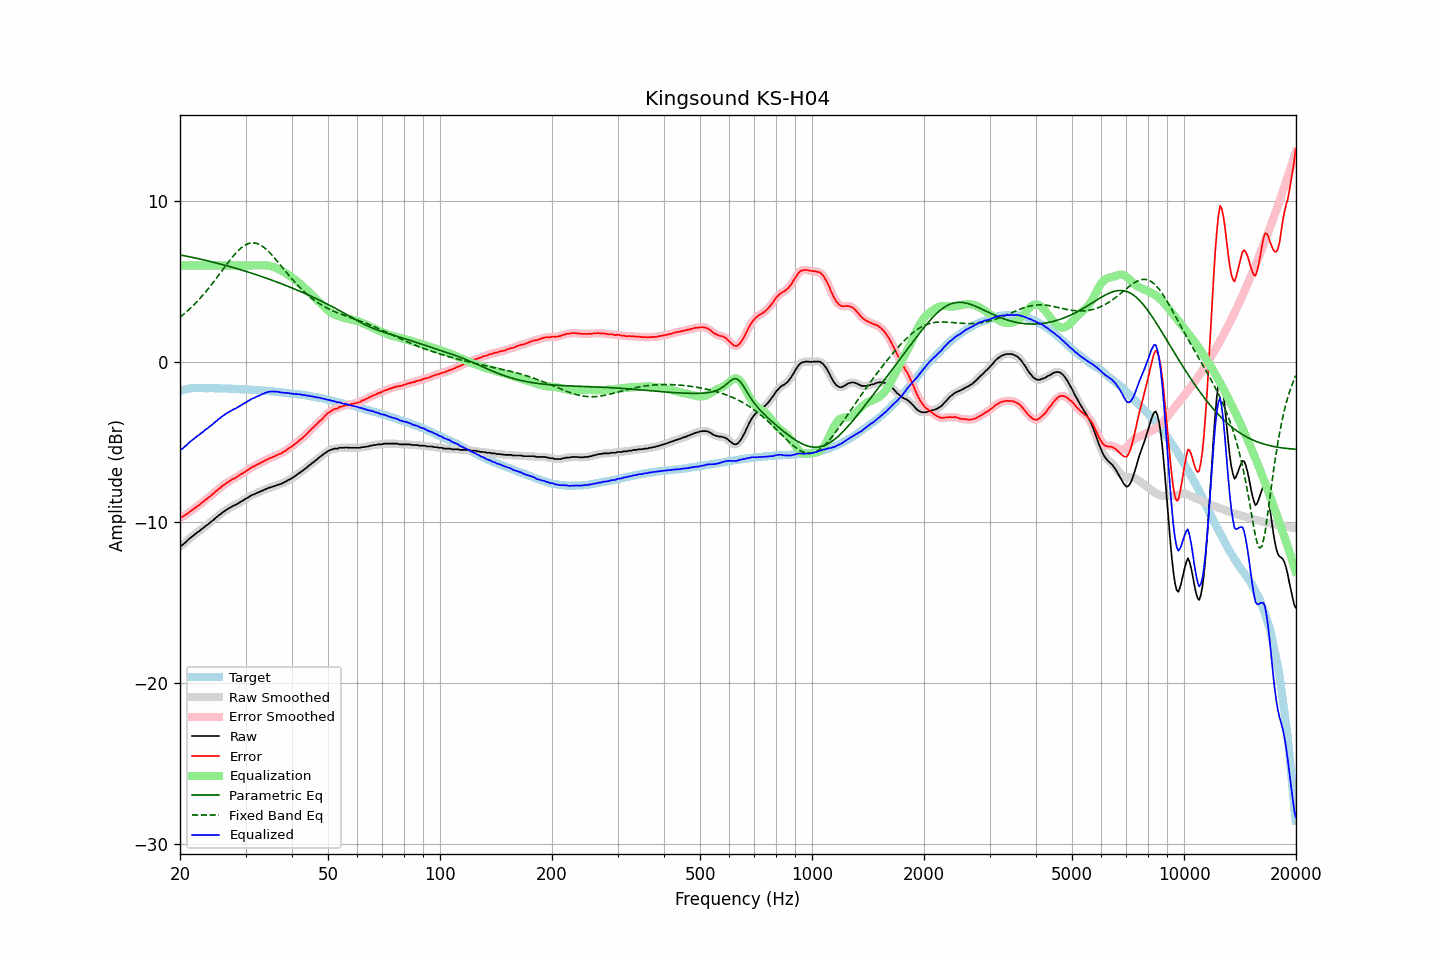

Source data for this figure (header and first rows):
frequency, raw, error, smoothed, error_smoothed, equalization, parametric_eq, fixed_band_eq, equalized_raw, equalized_smoothed, target
20.00, -11.49, -9.69, -11.50, -9.70, 6.00, 6.66, 2.78, -5.49, -5.50, -1.80
20.20, -11.44, -9.67, -11.44, -9.66, 6.00, 6.64, 2.86, -5.44, -5.44, -1.77
20.40, -11.37, -9.63, -11.36, -9.62, 6.00, 6.62, 2.94, -5.37, -5.36, -1.74
20.61, -11.27, -9.55, -11.28, -9.56, 6.00, 6.60, 3.03, -5.27, -5.28, -1.72
20.81, -11.19, -9.50, -11.19, -9.49, 6.00, 6.58, 3.11, -5.19, -5.19, -1.69
21.02, -11.09, -9.43, -11.09, -9.42, 6.00, 6.56, 3.20, -5.09, -5.09, -1.67
21.23, -10.99, -9.34, -11.00, -9.35, 6.00, 6.54, 3.29, -4.99, -5.00, -1.66
21.44, -10.92, -9.28, -10.92, -9.27, 6.00, 6.52, 3.39, -4.92, -4.92, -1.65
21.66, -10.84, -9.21, -10.84, -9.20, 6.00, 6.50, 3.48, -4.84, -4.84, -1.64
21.87, -10.76, -9.12, -10.76, -9.13, 6.00, 6.48, 3.59, -4.76, -4.76, -1.64
22.09, -10.68, -9.05, -10.68, -9.05, 6.00, 6.45, 3.69, -4.68, -4.68, -1.63
22.31, -10.60, -8.97, -10.61, -8.98, 6.00, 6.43, 3.79, -4.60, -4.61, -1.63
22.54, -10.54, -8.91, -10.53, -8.90, 6.00, 6.41, 3.90, -4.54, -4.53, -1.63
22.76, -10.45, -8.82, -10.46, -8.83, 6.00, 6.39, 4.01, -4.45, -4.46, -1.63
22.99, -10.38, -8.74, -10.38, -8.74, 6.00, 6.37, 4.12, -4.38, -4.38, -1.64
23.22, -10.30, -8.66, -10.30, -8.66, 6.00, 6.34, 4.24, -4.30, -4.30, -1.64
23.45, -10.21, -8.57, -10.22, -8.58, 6.00, 6.32, 4.36, -4.21, -4.22, -1.64
23.69, -10.15, -8.51, -10.14, -8.50, 6.00, 6.30, 4.48, -4.15, -4.14, -1.64
23.92, -10.06, -8.42, -10.07, -8.43, 6.00, 6.27, 4.60, -4.06, -4.07, -1.64
24.16, -9.99, -8.36, -9.99, -8.35, 6.00, 6.25, 4.73, -3.99, -3.99, -1.63
24.40, -9.90, -8.27, -9.91, -8.27, 6.00, 6.22, 4.86, -3.90, -3.91, -1.64
24.65, -9.83, -8.19, -9.83, -8.18, 6.00, 6.20, 4.99, -3.83, -3.83, -1.65
24.89, -9.73, -8.08, -9.74, -8.09, 6.00, 6.17, 5.12, -3.73, -3.74, -1.65
25.14, -9.66, -8.01, -9.66, -8.01, 6.00, 6.15, 5.25, -3.66, -3.66, -1.65
25.39, -9.56, -7.91, -9.57, -7.92, 6.00, 6.12, 5.39, -3.56, -3.57, -1.65
25.65, -9.50, -7.85, -9.49, -7.84, 6.00, 6.10, 5.52, -3.50, -3.49, -1.65
25.91, -9.41, -7.75, -9.42, -7.76, 6.00, 6.07, 5.66, -3.41, -3.42, -1.66
26.16, -9.34, -7.68, -9.34, -7.68, 6.00, 6.04, 5.80, -3.34, -3.34, -1.66
26.43, -9.27, -7.61, -9.27, -7.61, 6.00, 6.02, 5.93, -3.27, -3.27, -1.66
26.69, -9.20, -7.54, -9.21, -7.54, 6.00, 5.99, 6.06, -3.20, -3.21, -1.66
26.96, -9.14, -7.48, -9.14, -7.48, 6.00, 5.96, 6.20, -3.14, -3.14, -1.67
27.23, -9.08, -7.42, -9.08, -7.41, 6.00, 5.93, 6.32, -3.08, -3.08, -1.67
27.50, -9.02, -7.35, -9.03, -7.36, 6.00, 5.90, 6.45, -3.02, -3.03, -1.67
27.77, -8.97, -7.29, -8.98, -7.30, 6.00, 5.88, 6.57, -2.97, -2.98, -1.68
28.05, -8.93, -7.25, -8.93, -7.24, 6.00, 5.85, 6.69, -2.93, -2.93, -1.68
28.33, -8.88, -7.19, -8.88, -7.19, 6.00, 5.82, 6.80, -2.88, -2.88, -1.69
28.62, -8.82, -7.13, -8.82, -7.13, 6.00, 5.79, 6.91, -2.82, -2.82, -1.69
28.90, -8.76, -7.07, -8.76, -7.07, 6.00, 5.76, 7.00, -2.76, -2.76, -1.70
29.19, -8.70, -7.00, -8.70, -7.00, 6.00, 5.73, 7.09, -2.70, -2.70, -1.71
29.48, -8.64, -6.94, -8.64, -6.94, 6.00, 5.70, 7.17, -2.64, -2.64, -1.70
29.78, -8.58, -6.87, -8.58, -6.87, 6.00, 5.67, 7.24, -2.58, -2.58, -1.71
30.08, -8.52, -6.81, -8.52, -6.81, 6.00, 5.63, 7.30, -2.52, -2.52, -1.71
30.38, -8.46, -6.74, -8.46, -6.74, 6.00, 5.60, 7.34, -2.46, -2.46, -1.72
30.68, -8.40, -6.68, -8.40, -6.67, 6.00, 5.57, 7.38, -2.40, -2.40, -1.73
30.99, -8.34, -6.60, -8.34, -6.61, 6.00, 5.54, 7.40, -2.34, -2.34, -1.74
31.30, -8.28, -6.54, -8.29, -6.55, 6.00, 5.51, 7.41, -2.28, -2.29, -1.74
31.61, -8.25, -6.51, -8.24, -6.50, 6.00, 5.47, 7.41, -2.25, -2.24, -1.74
31.93, -8.20, -6.45, -8.20, -6.45, 6.00, 5.44, 7.39, -2.20, -2.20, -1.76
32.24, -8.15, -6.38, -8.16, -6.40, 6.00, 5.41, 7.37, -2.15, -2.16, -1.77
32.57, -8.12, -6.35, -8.11, -6.34, 6.00, 5.37, 7.32, -2.12, -2.11, -1.77
32.89, -8.07, -6.30, -8.07, -6.30, 6.00, 5.34, 7.28, -2.07, -2.07, -1.77
33.22, -8.02, -6.24, -8.03, -6.25, 6.01, 5.31, 7.21, -2.02, -2.02, -1.79
33.55, -7.99, -6.20, -7.98, -6.19, 6.01, 5.27, 7.14, -1.98, -1.98, -1.79
33.89, -7.93, -6.13, -7.94, -6.14, 6.01, 5.24, 7.06, -1.93, -1.93, -1.80
34.23, -7.90, -6.10, -7.90, -6.09, 6.00, 5.20, 6.97, -1.90, -1.90, -1.80
34.57, -7.85, -6.04, -7.86, -6.04, 5.99, 5.16, 6.88, -1.86, -1.87, -1.82
34.92, -7.82, -5.99, -7.82, -6.00, 5.97, 5.13, 6.78, -1.85, -1.85, -1.83
35.27, -7.79, -5.96, -7.79, -5.95, 5.95, 5.09, 6.67, -1.85, -1.85, -1.83
35.62, -7.76, -5.92, -7.76, -5.92, 5.92, 5.06, 6.56, -1.85, -1.85, -1.85
35.97, -7.73, -5.87, -7.73, -5.87, 5.88, 5.02, 6.44, -1.85, -1.85, -1.86
... 635 more rows
